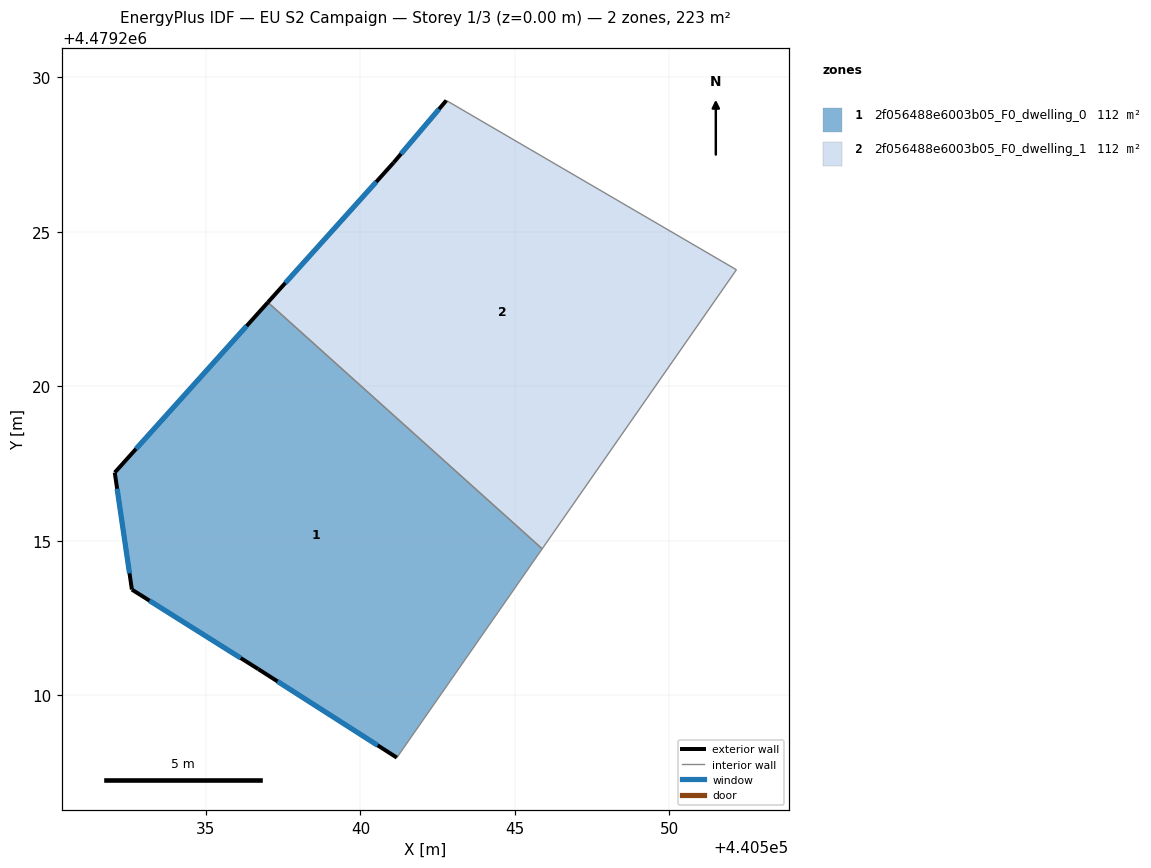
=== STOREY PLAN SPEC (per zone: floor XY polygon, exterior-wall plan segments, windows/doors) ===
zone 1: 2f056488e6003b05_F0_dwelling_0  (111.5 m²)
  floor: (440545.89, 4479214.74) (440541.18, 4479207.98) (440536.69, 4479210.84) (440532.60, 4479213.42) (440532.05, 4479217.21) (440537.01, 4479222.72)
  exterior wall: (440536.69, 4479210.84) – (440541.18, 4479207.98)  [5.3 m]
    window: (440537.32, 4479210.45) – (440540.56, 4479208.37)  [8.3 m²]
  exterior wall: (440532.60, 4479213.42) – (440536.69, 4479210.84)  [4.8 m]
    window: (440533.17, 4479213.06) – (440536.13, 4479211.20)  [7.6 m²]
  exterior wall: (440532.05, 4479217.21) – (440532.60, 4479213.42)  [3.8 m]
    window: (440532.12, 4479216.68) – (440532.52, 4479213.94)  [6.0 m²]
  exterior wall: (440537.01, 4479222.72) – (440532.05, 4479217.21)  [7.4 m]
    window: (440536.32, 4479221.95) – (440532.73, 4479217.97)  [11.6 m²]
  interior walls: 2
zone 2: 2f056488e6003b05_F0_dwelling_1  (111.5 m²)
  floor: (440552.18, 4479223.78) (440545.89, 4479214.74) (440537.01, 4479222.72) (440541.08, 4479227.25) (440542.78, 4479229.26)
  exterior wall: (440541.08, 4479227.25) – (440537.01, 4479222.72)  [6.1 m]
    window: (440540.51, 4479226.62) – (440537.57, 4479223.35)  [9.5 m²]
  exterior wall: (440542.78, 4479229.26) – (440541.08, 4479227.25)  [2.6 m]
    window: (440542.55, 4479228.98) – (440541.32, 4479227.53)  [4.1 m²]
  interior walls: 3

=== DERIVED (storey summary) ===
Building: EU S2 Campaign
Storey: 1 of 3  (floor level z = 0.00 m)
Storey gross floor area: 223.1 m²
Zones on this storey: 2
  - 2f056488e6003b05_F0_dwelling_0: floor 111.5 m²; exterior wall 21.4 m (64.2 m²); 4 window(s) 33.5 m²; WWR 52.2%
  - 2f056488e6003b05_F0_dwelling_1: floor 111.5 m²; exterior wall 8.7 m (26.2 m²); 2 window(s) 13.7 m²; WWR 52.2%
Zone adjacency (shared interzone walls):
  - 2f056488e6003b05_F0_dwelling_0 ↔ 2f056488e6003b05_F0_dwelling_1